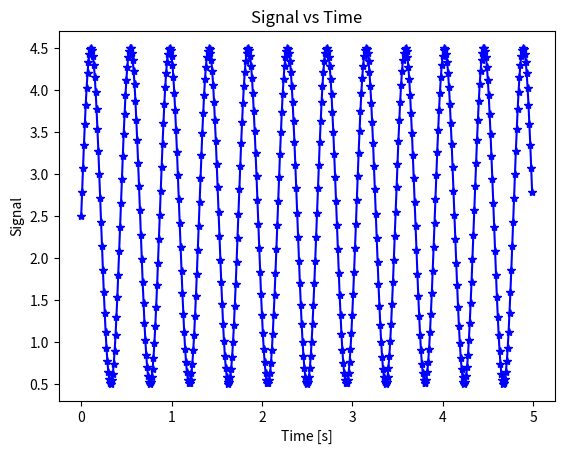

Python code for this plot:
import matplotlib.pyplot as plt # for plotting
import numpy as np # for sine function

dt = 1.0/100.0 # 100Hz
t = np.arange(0.0, 5.0, dt) # for 5s

s = 2.0 * np.sin(2 * np.pi * 2.3 * t) + 2.5 # 2.3Hz

plt.plot(t,s,'b-*')
plt.xlabel('Time [s]')
plt.ylabel('Signal')
plt.title('Signal vs Time')
plt.show()
